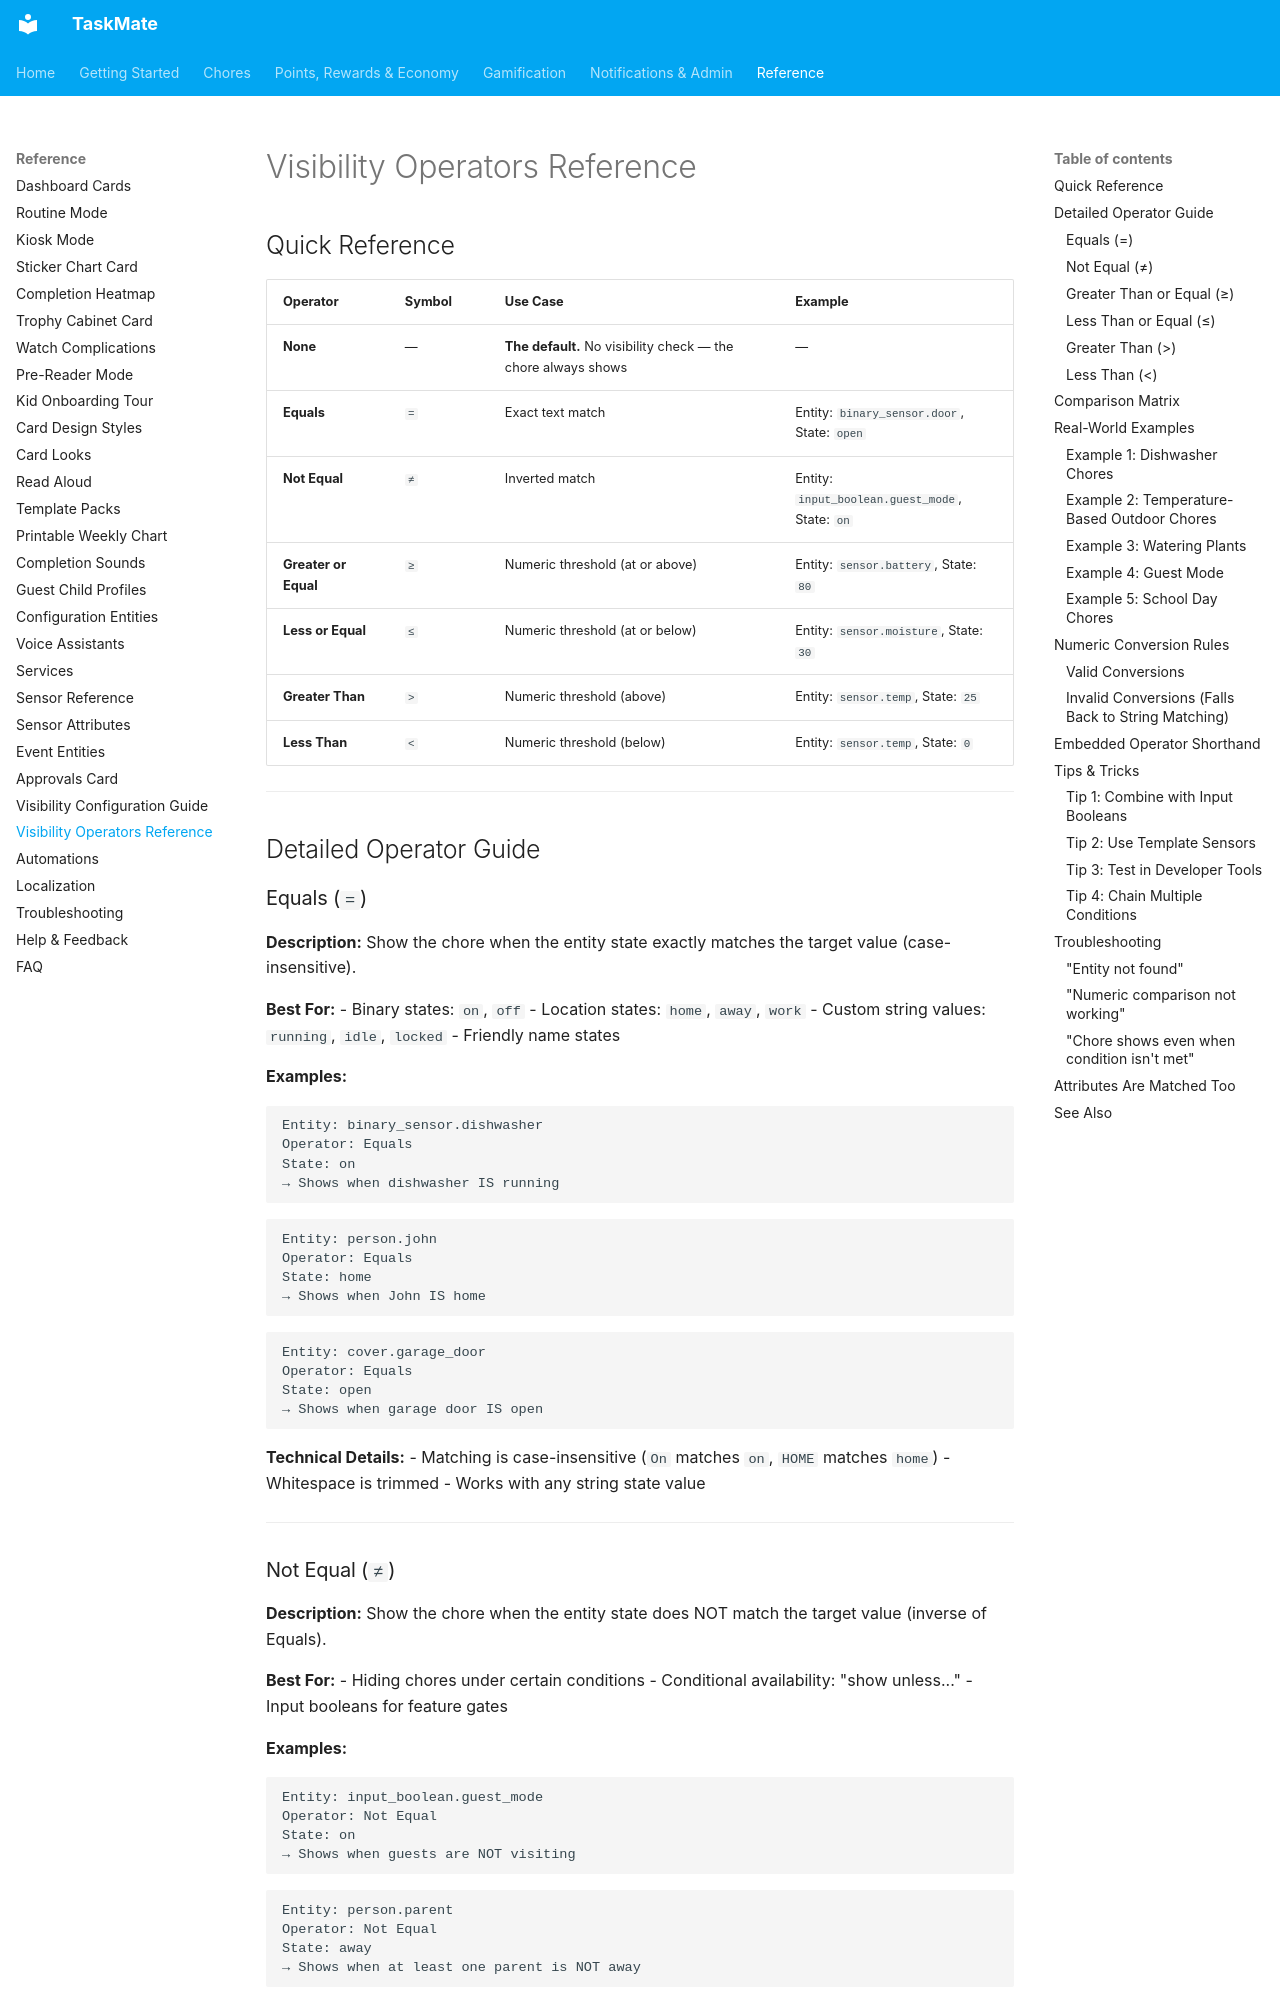

repository: tempus2016/taskmate · page: Visibility-Operators-Reference/index.html · generator: mkdocs

# Visibility Operators Reference

## Quick Reference

| Operator | Symbol | Use Case | Example |
|----------|--------|----------|---------|
| **None** | — | **The default.** No visibility check — the chore always shows | — |
| **Equals** | `=` | Exact text match | Entity: `binary_sensor.door`, State: `open` |
| **Not Equal** | `≠` | Inverted match | Entity: `input_boolean.guest_mode`, State: `on` |
| **Greater or Equal** | `≥` | Numeric threshold (at or above) | Entity: `sensor.battery`, State: `80` |
| **Less or Equal** | `≤` | Numeric threshold (at or below) | Entity: `sensor.moisture`, State: `30` |
| **Greater Than** | `>` | Numeric threshold (above) | Entity: `sensor.temp`, State: `25` |
| **Less Than** | `<` | Numeric threshold (below) | Entity: `sensor.temp`, State: `0` |

---

## Detailed Operator Guide

### Equals (`=`)

**Description:** Show the chore when the entity state exactly matches the target value (case-insensitive).

**Best For:**
- Binary states: `on`, `off`
- Location states: `home`, `away`, `work`
- Custom string values: `running`, `idle`, `locked`
- Friendly name states

**Examples:**

```
Entity: binary_sensor.dishwasher
Operator: Equals
State: on
→ Shows when dishwasher IS running
```

```
Entity: person.john
Operator: Equals
State: home
→ Shows when John IS home
```

```
Entity: cover.garage_door
Operator: Equals
State: open
→ Shows when garage door IS open
```

**Technical Details:**
- Matching is case-insensitive (`On` matches `on`, `HOME` matches `home`)
- Whitespace is trimmed
- Works with any string state value

---
